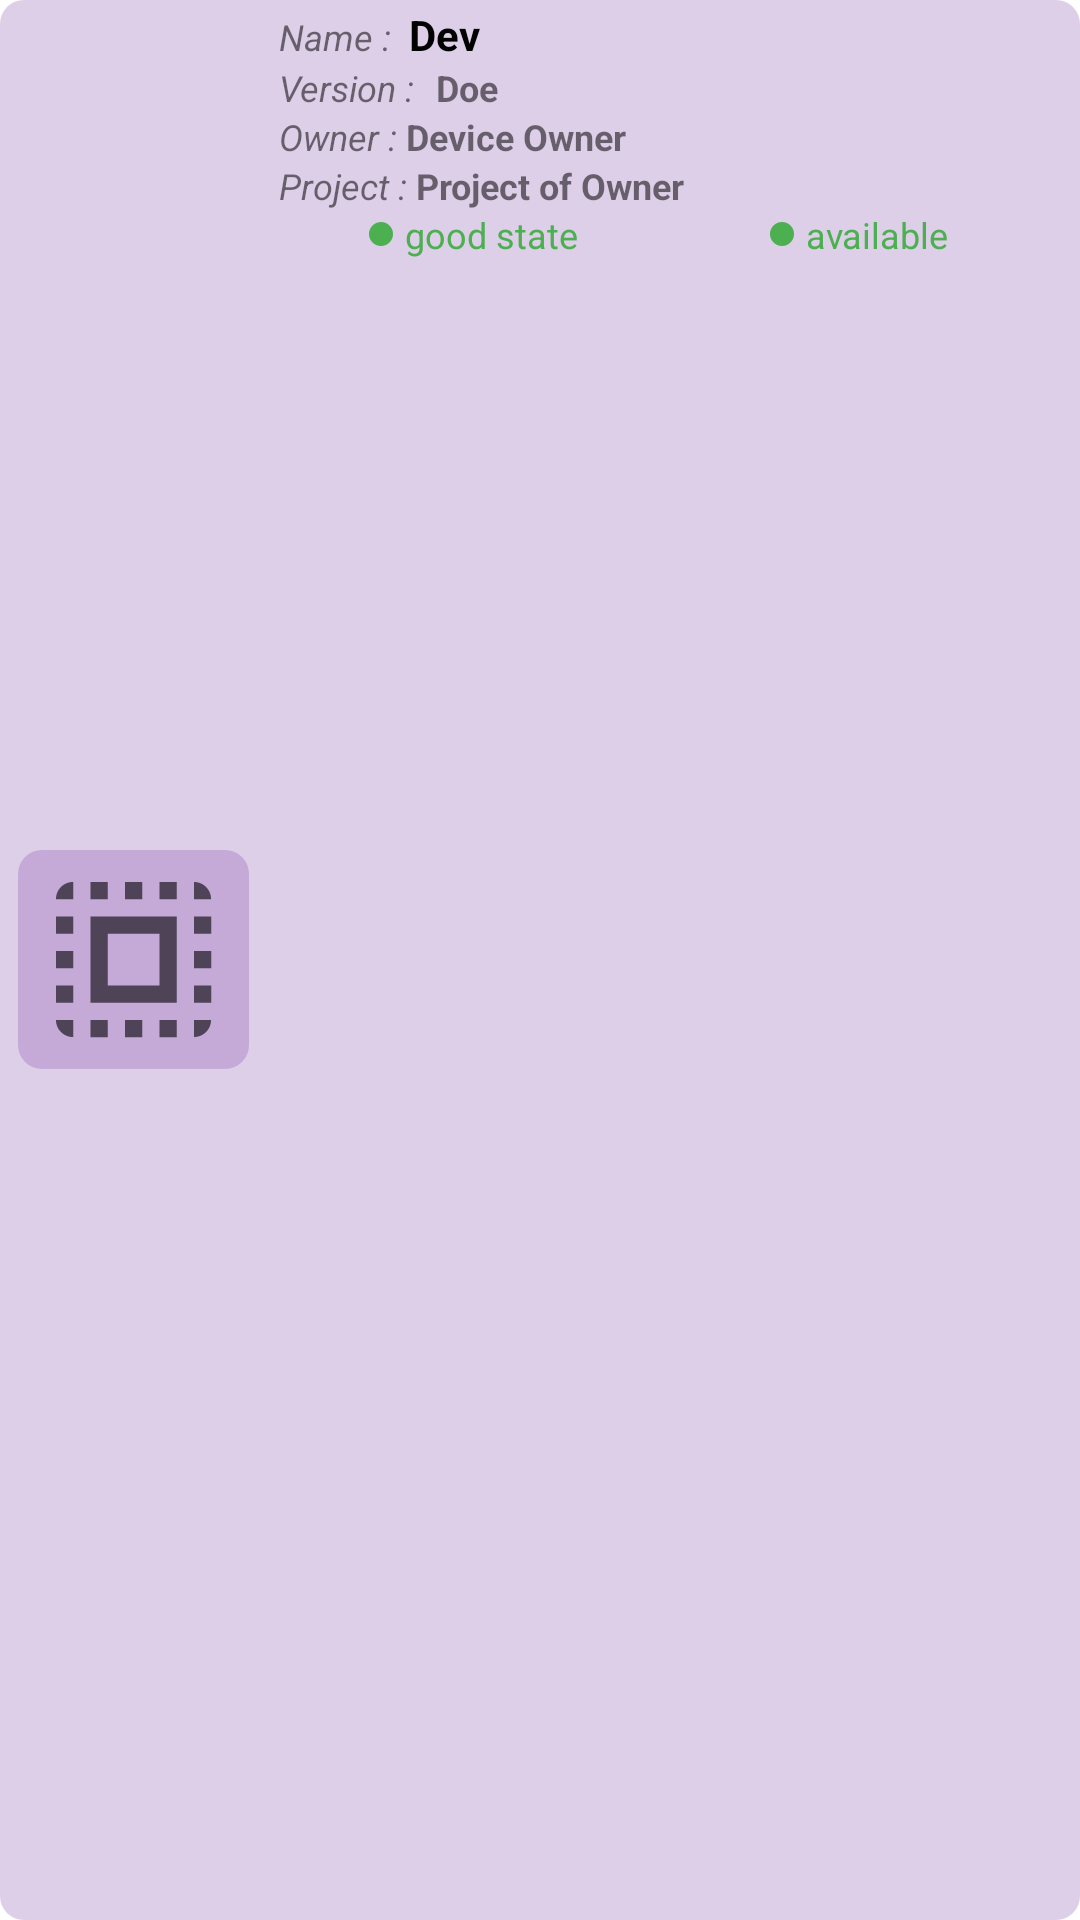

Produce the Android XML layout that renders to this screen, including the resource entries it uses.
<!-- AndroidManifest.xml: application theme Theme.IDDevFire -->
<!-- res/layout/custom_device_list.xml -->
<?xml version="1.0" encoding="utf-8"?>
<androidx.appcompat.widget.LinearLayoutCompat xmlns:android="http://schemas.android.com/apk/res/android"
    xmlns:app="http://schemas.android.com/apk/res-auto"
    android:id="@+id/rowDeviceLayout"
    android:layout_width="match_parent"
    android:layout_height="wrap_content"
    android:layout_margin="8dp"
    android:background="@drawable/myview">

    <LinearLayout
        android:layout_width="match_parent"
        android:layout_height="match_parent"
        android:orientation="horizontal"
        android:padding="0dp">

        <ImageView
            android:id="@+id/imageView_device"
            android:layout_width="77dp"
            android:layout_height="73dp"
            android:layout_gravity="center"
            android:layout_marginStart="4dp"
            android:layout_marginLeft="4dp"
            android:background="@drawable/myview"
            app:srcCompat="?attr/actionModeSelectAllDrawable" />

        <LinearLayout
            android:layout_width="match_parent"
            android:layout_height="wrap_content"
            android:orientation="vertical">

            <LinearLayout
                android:layout_width="wrap_content"
                android:layout_height="wrap_content"
                android:orientation="horizontal">

                <TextView
                    android:id="@+id/name_device_label"
                    android:layout_width="wrap_content"
                    android:layout_height="wrap_content"
                    android:layout_marginStart="10dp"
                    android:layout_marginLeft="10dp"
                    android:text="Name :"
                    android:textSize="12sp"
                    android:textStyle="italic" />

                <TextView
                    android:id="@+id/nameDevice_txt"
                    android:layout_width="wrap_content"
                    android:layout_height="wrap_content"
                    android:layout_marginStart="6dp"
                    android:textColor="?attr/colorOnSecondary"
                    android:layout_marginLeft="6dp"
                    android:text="Dev"
                    android:textSize="14sp"
                    android:textStyle="bold" />

            </LinearLayout>

            <LinearLayout
                android:layout_width="wrap_content"
                android:layout_height="match_parent"
                android:orientation="horizontal">

                <TextView
                    android:id="@+id/version_device_label"
                    android:layout_width="wrap_content"
                    android:layout_height="wrap_content"
                    android:layout_marginStart="10dp"
                    android:layout_marginLeft="10dp"
                    android:text="Version : "
                    android:textSize="12sp"
                    android:textStyle="italic" />

                <TextView
                    android:id="@+id/version_tv"
                    android:layout_width="wrap_content"
                    android:layout_height="wrap_content"
                    android:layout_marginStart="4dp"
                    android:layout_marginLeft="4dp"
                    android:text="Doe"
                    android:textSize="12sp"
                    android:textStyle="bold" />

            </LinearLayout>

            <LinearLayout
                android:layout_width="wrap_content"
                android:layout_height="wrap_content"
                android:orientation="horizontal">

                <TextView
                    android:id="@+id/fullNameDeviceOwner_label"
                    android:layout_width="wrap_content"
                    android:layout_height="wrap_content"
                    android:layout_marginStart="10dp"
                    android:layout_marginLeft="10dp"
                    android:text="Owner : "
                    android:textSize="12sp"
                    android:textStyle="italic" />

                <TextView
                    android:id="@+id/fullNameDeviceOwner_label_txt"
                    android:layout_width="wrap_content"
                    android:layout_height="wrap_content"
                    android:text="Device Owner"
                    android:textSize="12sp"
                    android:textStyle="bold" />

            </LinearLayout>

            <LinearLayout
                android:layout_width="wrap_content"
                android:layout_height="wrap_content"
                android:orientation="horizontal">

                <TextView
                    android:id="@+id/projectDev_label"
                    android:layout_width="wrap_content"
                    android:layout_height="wrap_content"
                    android:layout_marginStart="10dp"
                    android:layout_marginLeft="10dp"
                    android:text="Project : "
                    android:textSize="12sp"
                    android:textStyle="italic" />

                <TextView
                    android:id="@+id/projectDev_txt"
                    android:layout_width="wrap_content"
                    android:layout_height="wrap_content"
                    android:text="Project of Owner"
                    android:textSize="12sp"
                    android:textStyle="bold" />

            </LinearLayout>

            <LinearLayout
                android:layout_width="wrap_content"
                android:layout_height="match_parent"
                android:orientation="horizontal">

                <TextView
                    android:id="@+id/circle_state"
                    android:layout_width="wrap_content"
                    android:layout_height="wrap_content"
                    android:layout_gravity="center"
                    android:layout_marginStart="40dp"
                    android:layout_marginLeft="40dp"
                    android:width="8dp"
                    android:height="8dp"
                    android:background="@drawable/mycircle" />

                <TextView
                    android:id="@+id/deviceState_tv"
                    android:layout_width="wrap_content"
                    android:layout_height="wrap_content"
                    android:layout_marginStart="4dp"
                    android:layout_marginLeft="4dp"
                    android:layout_marginEnd="60dp"
                    android:layout_marginRight="60dp"
                    android:layout_weight="1"
                    android:text="good state"
                    android:textColor="#4CAF50"
                    android:textSize="12sp" />

                <TextView
                    android:id="@+id/circle_currentState"
                    android:layout_width="wrap_content"
                    android:layout_height="wrap_content"
                    android:layout_gravity="center"
                    android:layout_marginStart="4dp"
                    android:layout_marginLeft="4dp"
                    android:width="8dp"
                    android:height="8dp"
                    android:background="@drawable/mycircle" />

                <TextView
                    android:id="@+id/deviceCurrentState_tv"
                    android:layout_width="wrap_content"
                    android:layout_height="wrap_content"
                    android:layout_marginStart="4dp"
                    android:layout_marginLeft="4dp"
                    android:layout_weight="1"
                    android:text="available"
                    android:textColor="#4CAF50"
                    android:textSize="12sp" />
            </LinearLayout>

        </LinearLayout>

    </LinearLayout>

</androidx.appcompat.widget.LinearLayoutCompat>
<!-- resources referenced by this layout -->
<resources>
  <!-- drawable mycircle (drawable) -->
  <?xml version="1.0" encoding="utf-8"?>
  <layer-list xmlns:android="http://schemas.android.com/apk/res/android">
      <item>
          <shape android:shape="oval">
              <size android:height="8dp"
                  android:width="8dp"/>
              <solid android:color="#4CAF50" />
          </shape>
      </item>
  </layer-list>
  <!-- drawable myview (drawable) -->
  <?xml version="1.0" encoding="utf-8"?>
  <layer-list xmlns:android="http://schemas.android.com/apk/res/android">
      <item>
          <shape android:shape="rectangle">
              <padding
                  android:bottom="2dp"
                  android:left="2dp"
                  android:right="2dp"
                  android:top="2dp" />
              <solid android:color="#3B7030A0" />
              <corners android:radius="8dp" />
          </shape>
      </item>
  </layer-list>
  <style name="Theme.IDDevFire" parent="Theme.MaterialComponents.Light.NoActionBar">
          
          <item name="colorPrimary">@color/purple_500</item>
          <item name="colorPrimaryVariant">@color/purple_700</item>
          <item name="colorOnPrimary">@color/white</item>
          
          <item name="colorSecondary">@color/teal_200</item>
          <item name="colorSecondaryVariant">@color/teal_700</item>
          <item name="colorOnSecondary">@color/black</item>
          
          <item name="android:statusBarColor" tools:targetApi="l">?attr/colorPrimaryVariant</item>
          
  
      </style>
  <color name="purple_500">#7030A0</color>
  <color name="purple_700">#7030A0</color>
  <color name="white">#FFFFFFFF</color>
  <color name="teal_200">#AE8FC6</color>
  <color name="teal_700">#AE8FC6</color>
  <color name="black">#FF000000</color>
</resources>
